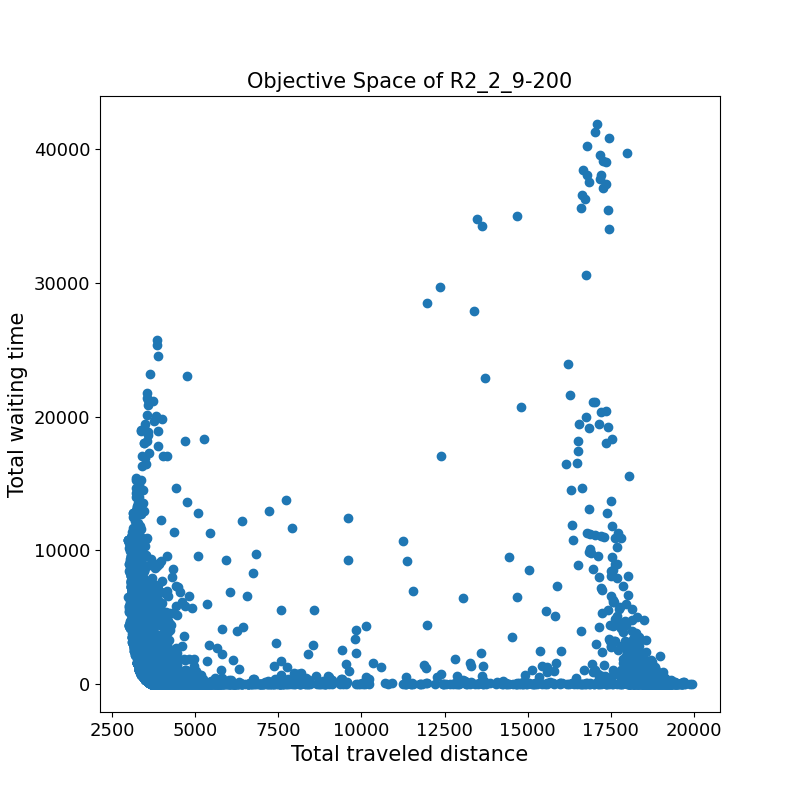

Values plotted in this chart, from the file beside it:
4033.9	0.3	
4320	39.4	
3484	1174	
3587	1040	
3416	2898	
3893	11.7	
4016	295.8	
3723	694.1	
3692	179.6	
3556	10882	
4356	234.5	
4404	4.3	
3676	360.5	
3912	1.5	
3876	2870	
3006	8993	
3665	208.0	
3193	5186	
4078	0.0	
4561	0.5	
3992	16.9	
4631	0.0	
4170	0.0	
4369	13.9	
18774	288.0	
4337	4.6	
3816	0.0	
4182	31.8	
4249	0.0	
3383	1842	
3764	3.2	
4123	176.2	
3481	2444	
3927	28.7	
4493	0.1	
4080	23.3	
17166	7990	
3851	0.9	
3940	73.5	
3648	72.3	
4108	0.0	
18516	516.1	
4046	72.9	
3804	0.0	
3429	3472	
4008	0.2	
3179	6098	
19322	0.0	
19456	0.0	
3692	109.2	
3846	0.0	
3796	10.9	
3328	2898	
3765	85.8	
18073	651.6	
3822	468.5	
4208	4.9	
4151	0.0	
3840	150.3	
4370	6.0	
3644	771.7	
... 16,529 more rows
